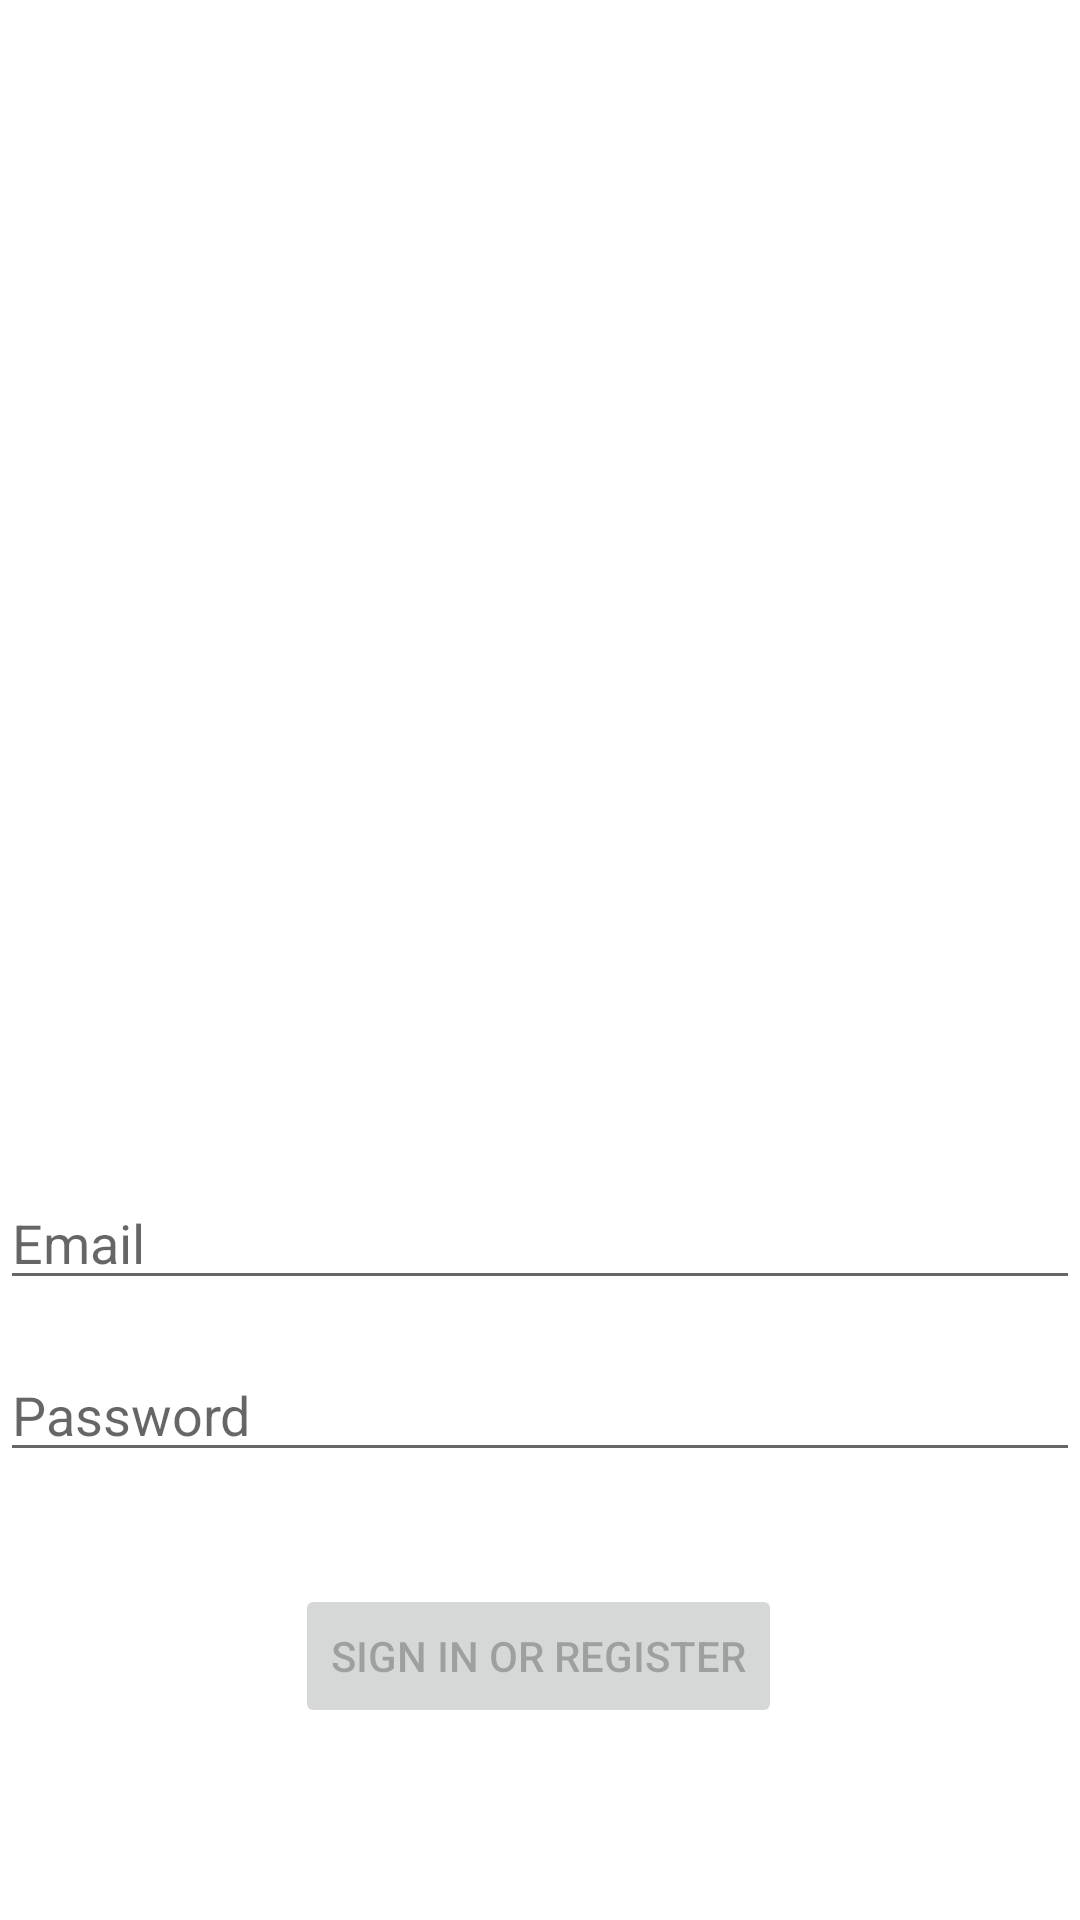

Write the Android layout XML for this screen, with the resource values it uses.
<!-- AndroidManifest.xml: application theme Theme.ProcaBlathanna -->
<!-- res/layout/activity_login.xml -->
<?xml version="1.0" encoding="utf-8"?>
<androidx.constraintlayout.widget.ConstraintLayout xmlns:android="http://schemas.android.com/apk/res/android"
    xmlns:app="http://schemas.android.com/apk/res-auto"
    xmlns:tools="http://schemas.android.com/tools"
    android:id="@+id/container"
    android:layout_width="match_parent"
    android:layout_height="match_parent"
    android:paddingLeft="@dimen/activity_horizontal_margin"
    android:paddingTop="@dimen/activity_vertical_margin"
    android:paddingRight="@dimen/activity_horizontal_margin"
    android:paddingBottom="@dimen/activity_vertical_margin"
    tools:context=".ui.login.LoginActivity">

    <ImageView
        android:id="@+id/imageView"
        android:layout_width="317dp"
        android:layout_height="278dp"
        tools:layout_editor_absoluteX="38dp"
        tools:layout_editor_absoluteY="54dp"
        tools:srcCompat="@tools:sample/avatars" />

    <EditText
        android:id="@+id/username"
        android:layout_width="0dp"
        android:layout_height="wrap_content"
        android:layout_marginTop="392dp"
        android:autofillHints="Email"
        android:hint="Email"
        android:inputType="textEmailAddress"
        android:selectAllOnFocus="true"
        app:layout_constraintEnd_toEndOf="parent"
        app:layout_constraintStart_toStartOf="parent"
        app:layout_constraintTop_toTopOf="parent" />

    <EditText
        android:id="@+id/password"
        android:layout_width="0dp"
        android:layout_height="wrap_content"
        android:layout_marginTop="16dp"
        android:autofillHints="Password"
        android:hint="Password"
        android:imeActionLabel="Sign in"
        android:imeOptions="actionDone"
        android:inputType="textPassword"
        android:selectAllOnFocus="true"
        app:layout_constraintEnd_toEndOf="parent"
        app:layout_constraintStart_toStartOf="parent"
        app:layout_constraintTop_toBottomOf="@+id/username" />

    <Button
        android:id="@+id/login"
        android:layout_width="wrap_content"
        android:layout_height="wrap_content"
        android:layout_gravity="start"
        android:layout_marginTop="16dp"
        android:layout_marginBottom="64dp"
        android:enabled="false"
        android:text="Sign in or register"
        app:layout_constraintBottom_toBottomOf="parent"
        app:layout_constraintEnd_toEndOf="parent"
        app:layout_constraintHorizontal_bias="0.497"
        app:layout_constraintStart_toStartOf="parent"
        app:layout_constraintTop_toBottomOf="@+id/password"
        app:layout_constraintVertical_bias="1.0" />

    <ProgressBar
        android:id="@+id/loading"
        android:layout_width="wrap_content"
        android:layout_height="wrap_content"
        android:layout_gravity="center"
        android:layout_marginTop="64dp"
        android:layout_marginBottom="64dp"
        android:visibility="gone"
        app:layout_constraintBottom_toBottomOf="parent"
        app:layout_constraintEnd_toEndOf="@+id/password"
        app:layout_constraintStart_toStartOf="@+id/password"
        app:layout_constraintTop_toTopOf="parent"
        app:layout_constraintVertical_bias="0.3" />

</androidx.constraintlayout.widget.ConstraintLayout>
<!-- resources referenced by this layout -->
<resources>
  <style name="Theme.ProcaBlathanna" parent="Theme.MaterialComponents.DayNight.DarkActionBar">
          
          <item name="colorPrimary">@color/purple_500</item>
          <item name="colorPrimaryVariant">@color/purple_700</item>
          <item name="colorOnPrimary">@color/white</item>
          
          <item name="colorSecondary">@color/teal_200</item>
          <item name="colorSecondaryVariant">@color/teal_700</item>
          <item name="colorOnSecondary">@color/black</item>
          
          <item name="android:statusBarColor" tools:targetApi="l">?attr/colorPrimaryVariant</item>
          
      </style>
  <!-- not gathered from this repository: default colours our renderer supplied (Android Studio template values) -->
  <color name="purple_500">#FF6200EE</color>
  <color name="purple_700">#FF3700B3</color>
  <color name="teal_200">#FF03DAC5</color>
  <color name="teal_700">#FF018786</color>
  <color name="black">#FF000000</color>
  <color name="white">#FFFFFFFF</color>
</resources>
